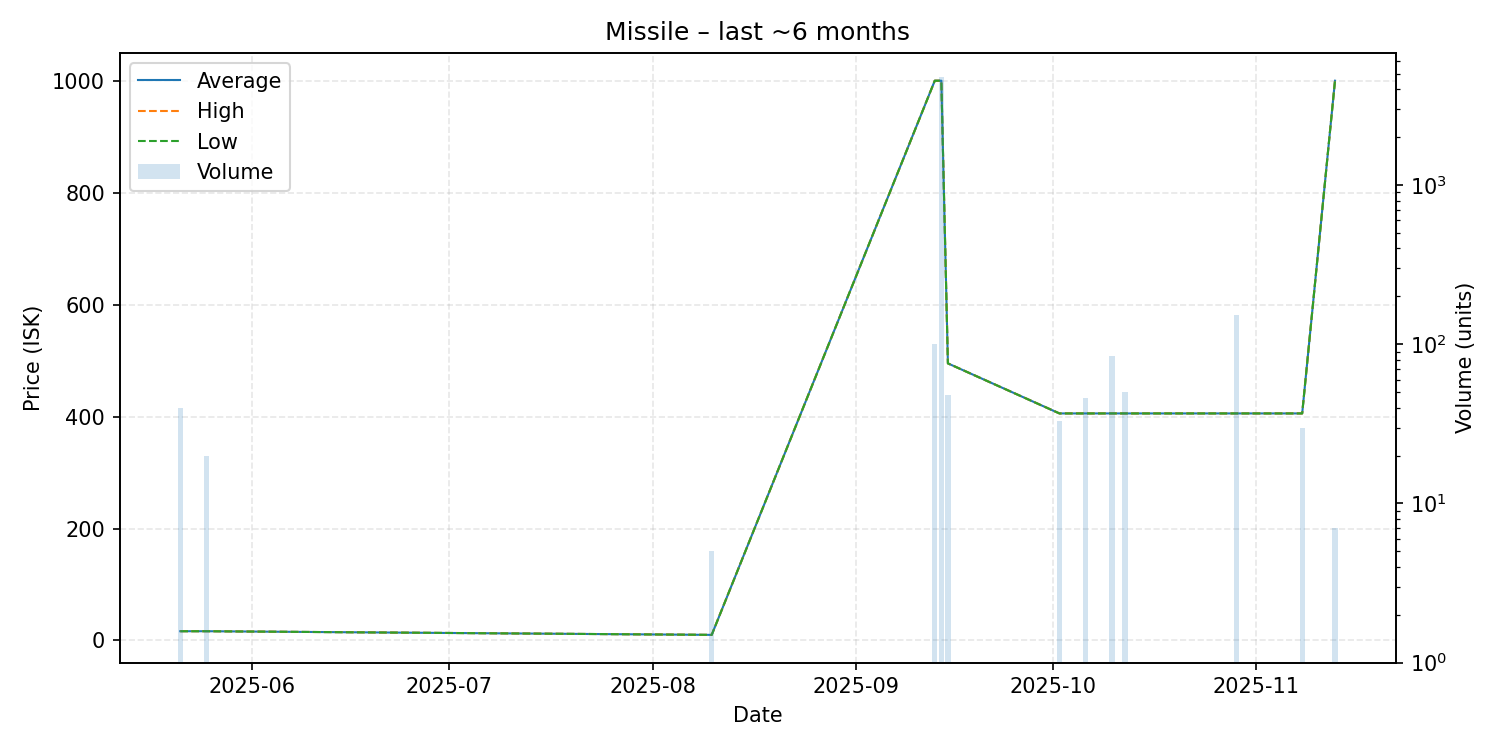

The data file committed next to this chart (first rows):
date, average, highest, lowest, order_count, volume
2025-05-21, 16.52, 16.52, 16.52, 1, 40
2025-05-25, 16.52, 16.52, 16.52, 1, 20
2025-08-10, 9.99, 9.99, 9.99, 1, 5
2025-09-13, 1000, 1000, 1000, 1, 100
2025-09-14, 1000, 1000, 1000, 1, 4800
2025-09-15, 495.0, 495.0, 495.0, 1, 48
2025-10-02, 405.6, 405.6, 405.6, 1, 33
2025-10-06, 405.6, 405.6, 405.6, 1, 46
2025-10-10, 405.6, 405.6, 405.6, 1, 84
2025-10-12, 405.6, 405.6, 405.6, 1, 50
2025-10-29, 405.6, 405.6, 405.6, 2, 152
2025-11-08, 405.6, 405.6, 405.6, 1, 30
2025-11-13, 1000, 1000, 1000, 1, 7
